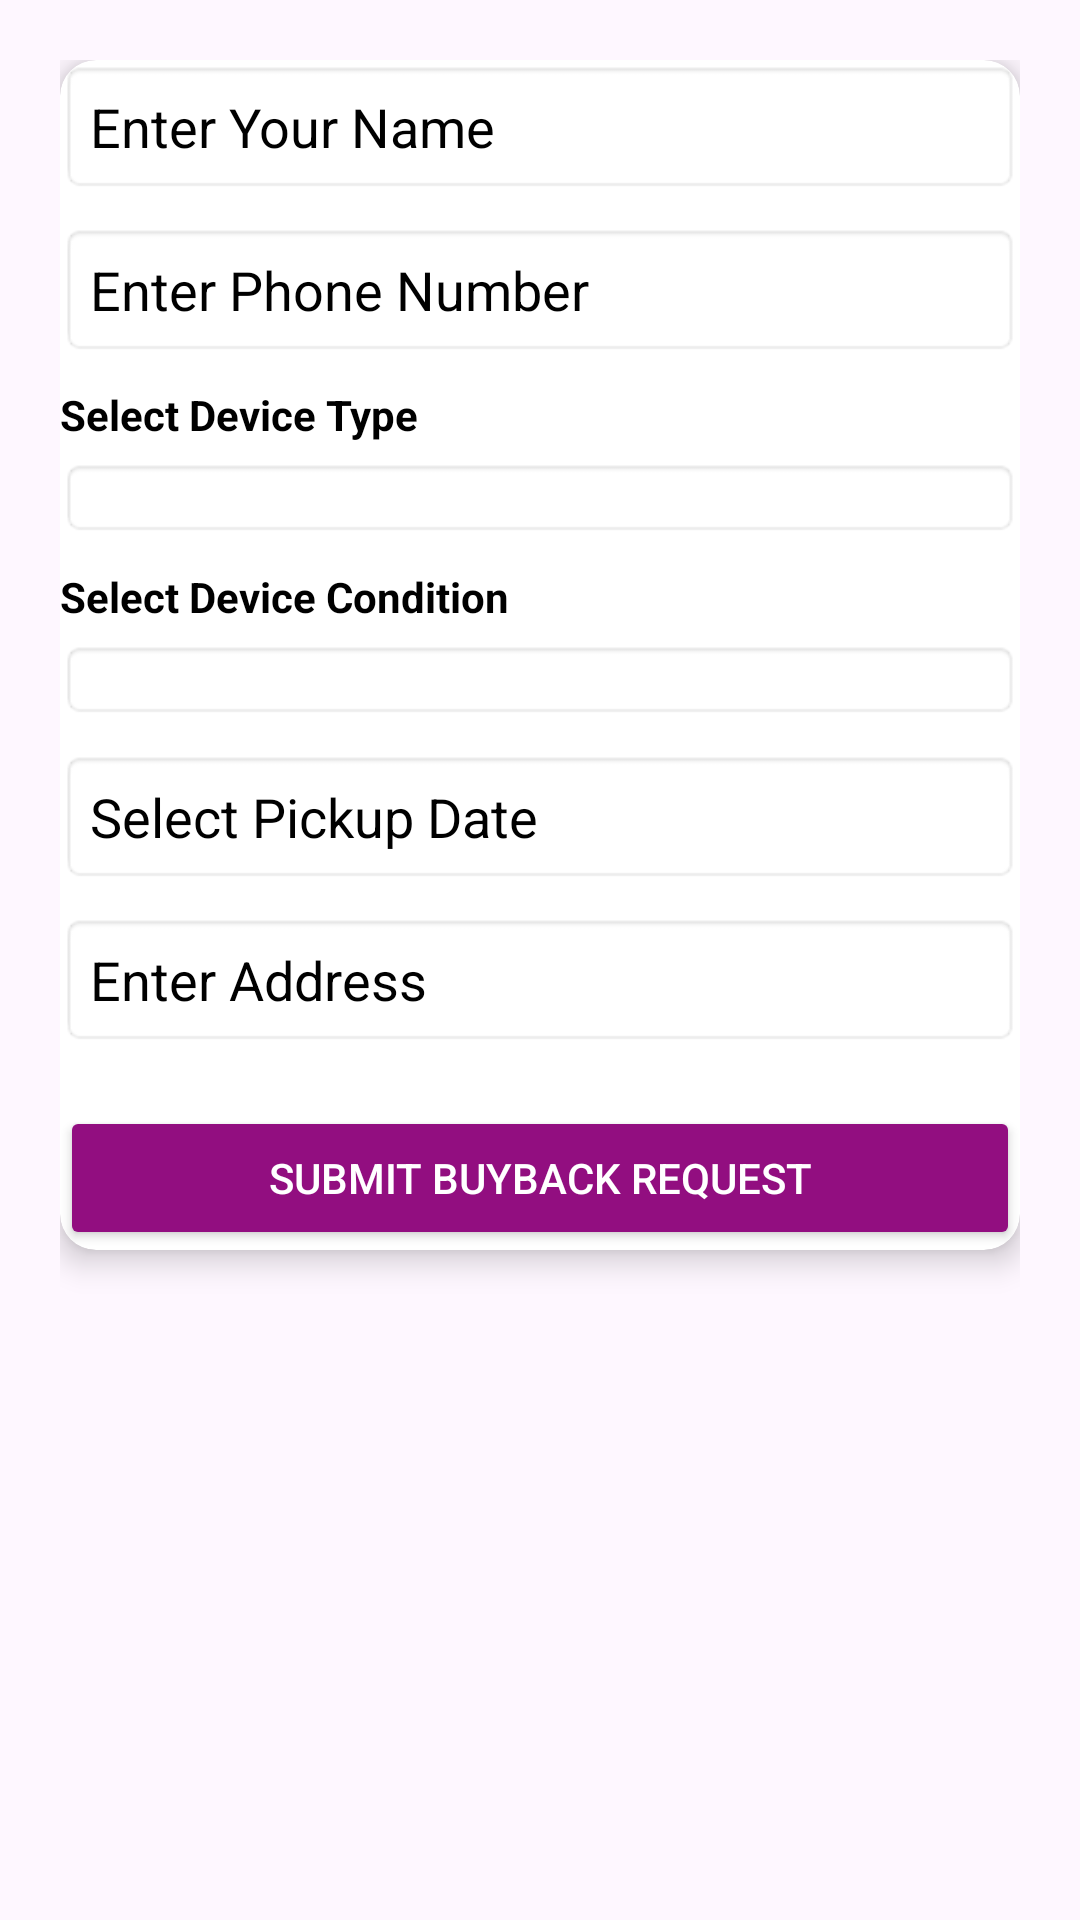

Reconstruct the res/layout file that produces this screen, plus the resources it refers to.
<!-- AndroidManifest.xml: application theme Theme.RecycleEaseCustomerApp -->
<!-- res/layout/activity_buy_back.xml -->
<?xml version="1.0" encoding="utf-8"?>
<ScrollView xmlns:android="http://schemas.android.com/apk/res/android"
    xmlns:app="http://schemas.android.com/apk/res-auto"
    android:layout_width="match_parent"
    android:layout_height="match_parent"
    android:padding="20dp">

    <LinearLayout
        android:layout_width="match_parent"
        android:layout_height="wrap_content"
        android:orientation="vertical">

        <androidx.cardview.widget.CardView
            android:layout_width="match_parent"
            android:layout_height="wrap_content"
            android:layout_marginBottom="16dp"
            app:cardCornerRadius="12dp"
            app:cardElevation="6dp"
            android:padding="16dp">

            <LinearLayout
                android:layout_width="match_parent"
                android:layout_height="wrap_content"
                android:orientation="vertical">

                <EditText
                    android:id="@+id/etName"
                    android:layout_width="match_parent"
                    android:layout_height="wrap_content"
                    android:hint="Enter Your Name"
                    android:textColorHint="@color/black"
                    android:textColor="@color/black"
                    android:inputType="textPersonName"
                    android:background="@android:drawable/editbox_background"
                    android:padding="10dp"
                    android:layout_marginBottom="10dp"/>

                <EditText
                    android:id="@+id/etPhone"
                    android:layout_width="match_parent"
                    android:layout_height="wrap_content"
                    android:hint="Enter Phone Number"
                    android:inputType="phone"
                    android:textColorHint="@color/black"
                    android:textColor="@color/black"
                    android:background="@android:drawable/editbox_background"
                    android:padding="10dp"
                    android:layout_marginBottom="10dp"/>


                <TextView
                    android:layout_width="match_parent"
                    android:layout_height="wrap_content"
                    android:text="Select Device Type"
                    android:textColor="@color/black"
                    android:textStyle="bold"
                    android:layout_marginBottom="5dp"/>

                <Spinner
                    android:id="@+id/spinnerDeviceType"
                    android:layout_width="match_parent"
                    android:layout_height="wrap_content"
                    android:background="@android:drawable/editbox_background"
                    android:padding="10dp"

                    android:layout_marginBottom="10dp"/>


                <TextView
                    android:layout_width="match_parent"
                    android:layout_height="wrap_content"
                    android:text="Select Device Condition"
                    android:textStyle="bold"
                    android:textColor="@color/black"
                    android:layout_marginBottom="5dp"/>

                <Spinner
                    android:id="@+id/spinnerDeviceCondition"
                    android:layout_width="match_parent"
                    android:layout_height="wrap_content"
                    android:background="@android:drawable/editbox_background"
                    android:padding="10dp"
                    android:layout_marginBottom="10dp"/>

                <EditText
                    android:id="@+id/etPickupDate"
                    android:layout_width="match_parent"
                    android:layout_height="wrap_content"
                    android:hint="Select Pickup Date"
                    android:focusable="false"
                    android:textColorHint="@color/black"
                    android:textColor="@color/black"
                    android:clickable="true"
                    android:background="@android:drawable/editbox_background"
                    android:padding="10dp"
                    android:layout_marginBottom="10dp"/>

                <EditText
                    android:id="@+id/etAddress"
                    android:layout_width="match_parent"
                    android:layout_height="wrap_content"
                    android:hint="Enter Address"
                    android:textColorHint="@color/black"
                    android:textColor="@color/black"
                    android:inputType="textPostalAddress"
                    android:background="@android:drawable/editbox_background"
                    android:padding="10dp"
                    android:layout_marginBottom="10dp"/>

                <Button
                    android:id="@+id/btnSubmitBuyback"
                    android:layout_width="match_parent"
                    android:layout_height="wrap_content"
                    android:text="Submit Buyback Request"
                    android:backgroundTint="#920E80"
                    android:textColor="@android:color/white"
                    android:layout_marginTop="10dp"/>

            </LinearLayout>
        </androidx.cardview.widget.CardView>

    </LinearLayout>
</ScrollView>
<!-- resources referenced by this layout -->
<resources>
  <color name="black">#FF000000</color>
  <style name="Theme.RecycleEaseCustomerApp" parent="Base.Theme.RecycleEaseCustomerApp" />
  <style name="Base.Theme.RecycleEaseCustomerApp" parent="Theme.Material3.DayNight.NoActionBar">
          
          
      </style>
</resources>
